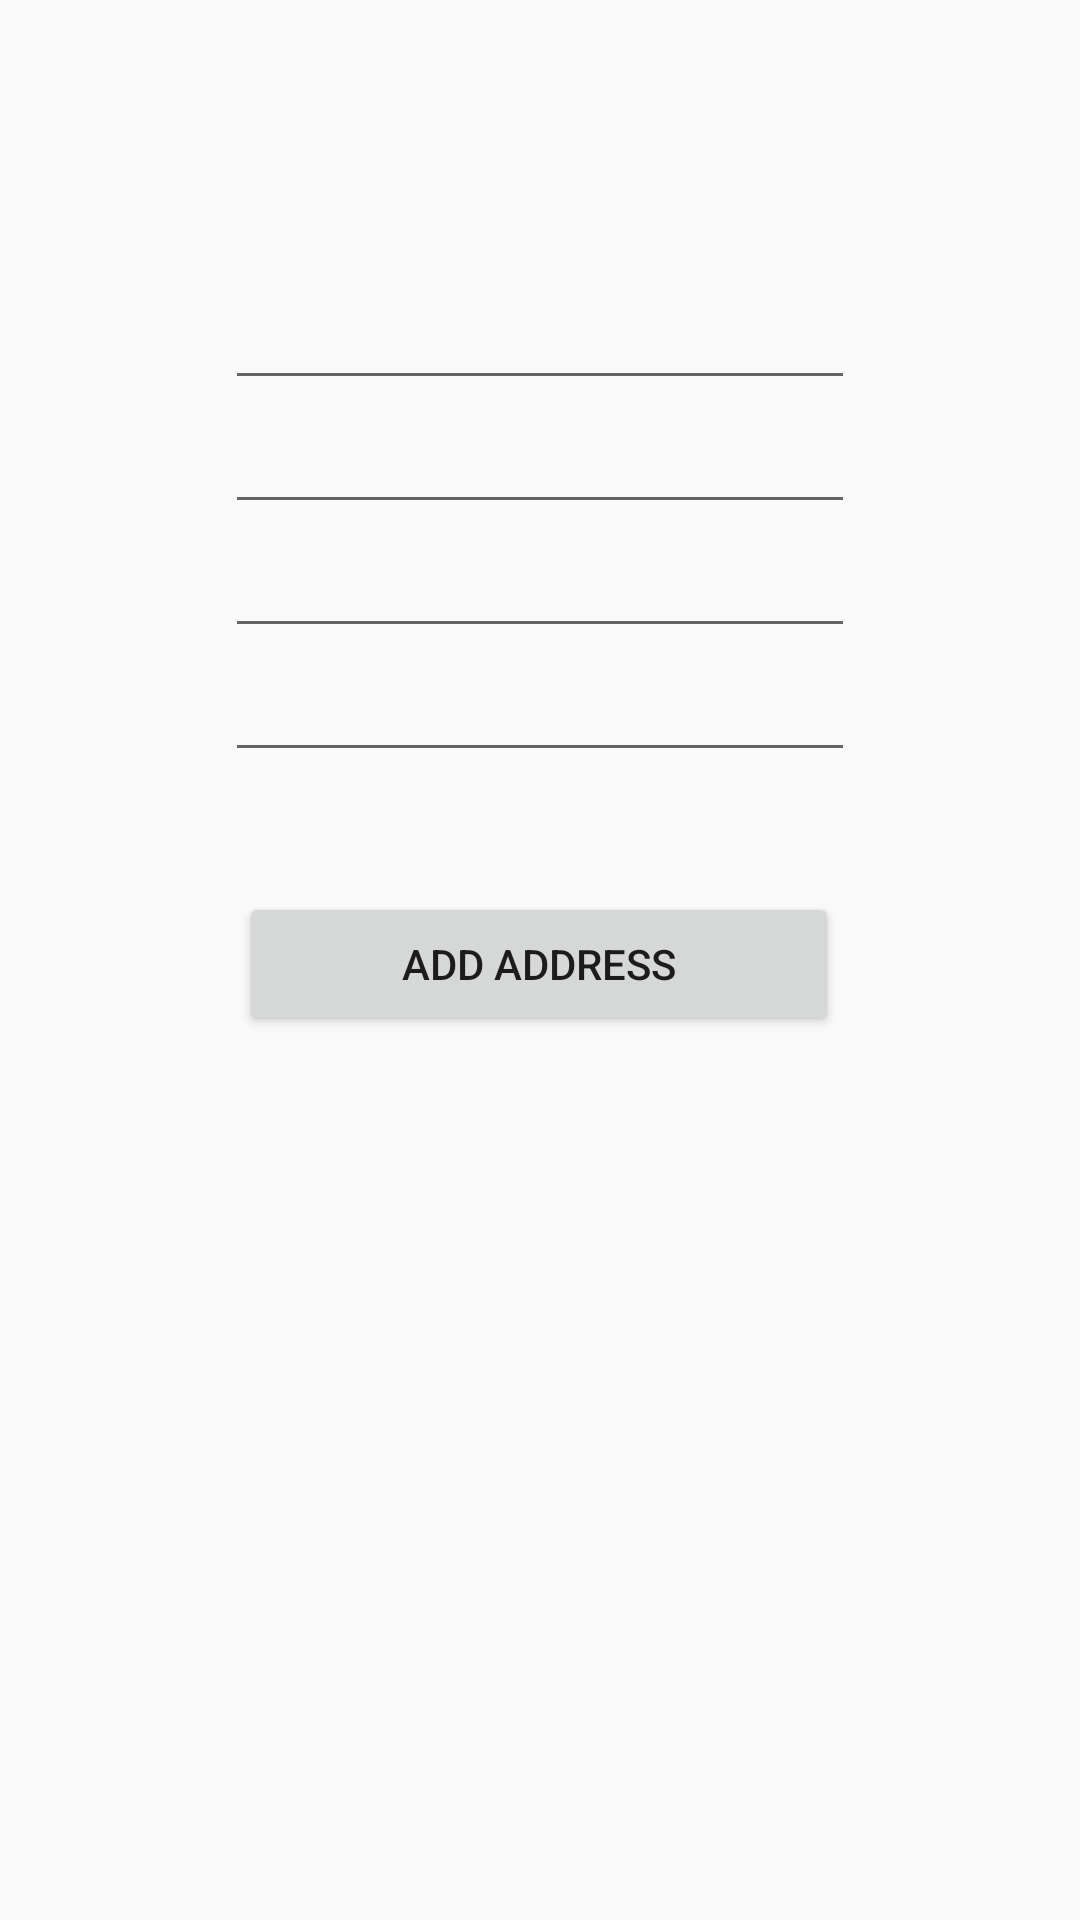

Reconstruct the res/layout file that produces this screen, plus the resources it refers to.
<!-- AndroidManifest.xml: application theme AppTheme -->
<!-- res/layout/activity_add_address.xml -->
<?xml version="1.0" encoding="utf-8"?>
<androidx.constraintlayout.widget.ConstraintLayout xmlns:android="http://schemas.android.com/apk/res/android"
    xmlns:app="http://schemas.android.com/apk/res-auto"
    xmlns:tools="http://schemas.android.com/tools"
    android:layout_width="match_parent"
    android:layout_height="match_parent"
    tools:context=".ui.AddAddress">

    <EditText
        android:id="@+id/Area"
        android:layout_width="wrap_content"
        android:layout_height="wrap_content"
        android:layout_marginTop="92dp"
        android:ems="10"
        android:inputType="textPersonName"
        app:layout_constraintEnd_toEndOf="parent"
        app:layout_constraintStart_toStartOf="parent"
        app:layout_constraintTop_toTopOf="parent" />

    <EditText
        android:id="@+id/street"
        android:layout_width="wrap_content"
        android:layout_height="wrap_content"
        android:ems="10"
        android:inputType="textPersonName"
        app:layout_constraintEnd_toEndOf="parent"
        app:layout_constraintStart_toStartOf="parent"
        app:layout_constraintTop_toBottomOf="@+id/Area" />

    <EditText
        android:id="@+id/city"
        android:layout_width="wrap_content"
        android:layout_height="wrap_content"
        android:ems="10"
        android:inputType="textPersonName"
        app:layout_constraintEnd_toEndOf="parent"
        app:layout_constraintStart_toStartOf="parent"
        app:layout_constraintTop_toBottomOf="@+id/street" />

    <EditText
        android:id="@+id/state"
        android:layout_width="wrap_content"
        android:layout_height="wrap_content"
        android:ems="10"
        android:inputType="textPersonName"
        app:layout_constraintEnd_toEndOf="parent"
        app:layout_constraintStart_toStartOf="parent"
        app:layout_constraintTop_toBottomOf="@+id/city" />

    <Button
        android:id="@+id/address"
        android:layout_width="200dp"
        android:layout_height="wrap_content"
        android:layout_marginStart="161dp"
        android:layout_marginLeft="161dp"
        android:layout_marginTop="40dp"
        android:layout_marginEnd="162dp"
        android:layout_marginRight="162dp"
        android:text="Add Address"
        app:layout_constraintEnd_toEndOf="parent"
        app:layout_constraintStart_toStartOf="parent"
        app:layout_constraintTop_toBottomOf="@+id/state" />
</androidx.constraintlayout.widget.ConstraintLayout>
<!-- resources referenced by this layout -->
<resources>
  <style name="AppTheme" parent="Theme.AppCompat.Light.DarkActionBar">
          
          <item name="colorPrimary">@color/colorPrimary</item>
          <item name="colorPrimaryDark">@color/colorPrimaryDark</item>
          <item name="colorAccent">@color/colorAccent</item>
      </style>
  <!-- not gathered from this repository: default colours our renderer supplied (Android Studio template values) -->
  <color name="colorPrimary">#FF6200EE</color>
  <color name="colorPrimaryDark">#FF3700B3</color>
  <color name="colorAccent">#FF03DAC5</color>
</resources>
